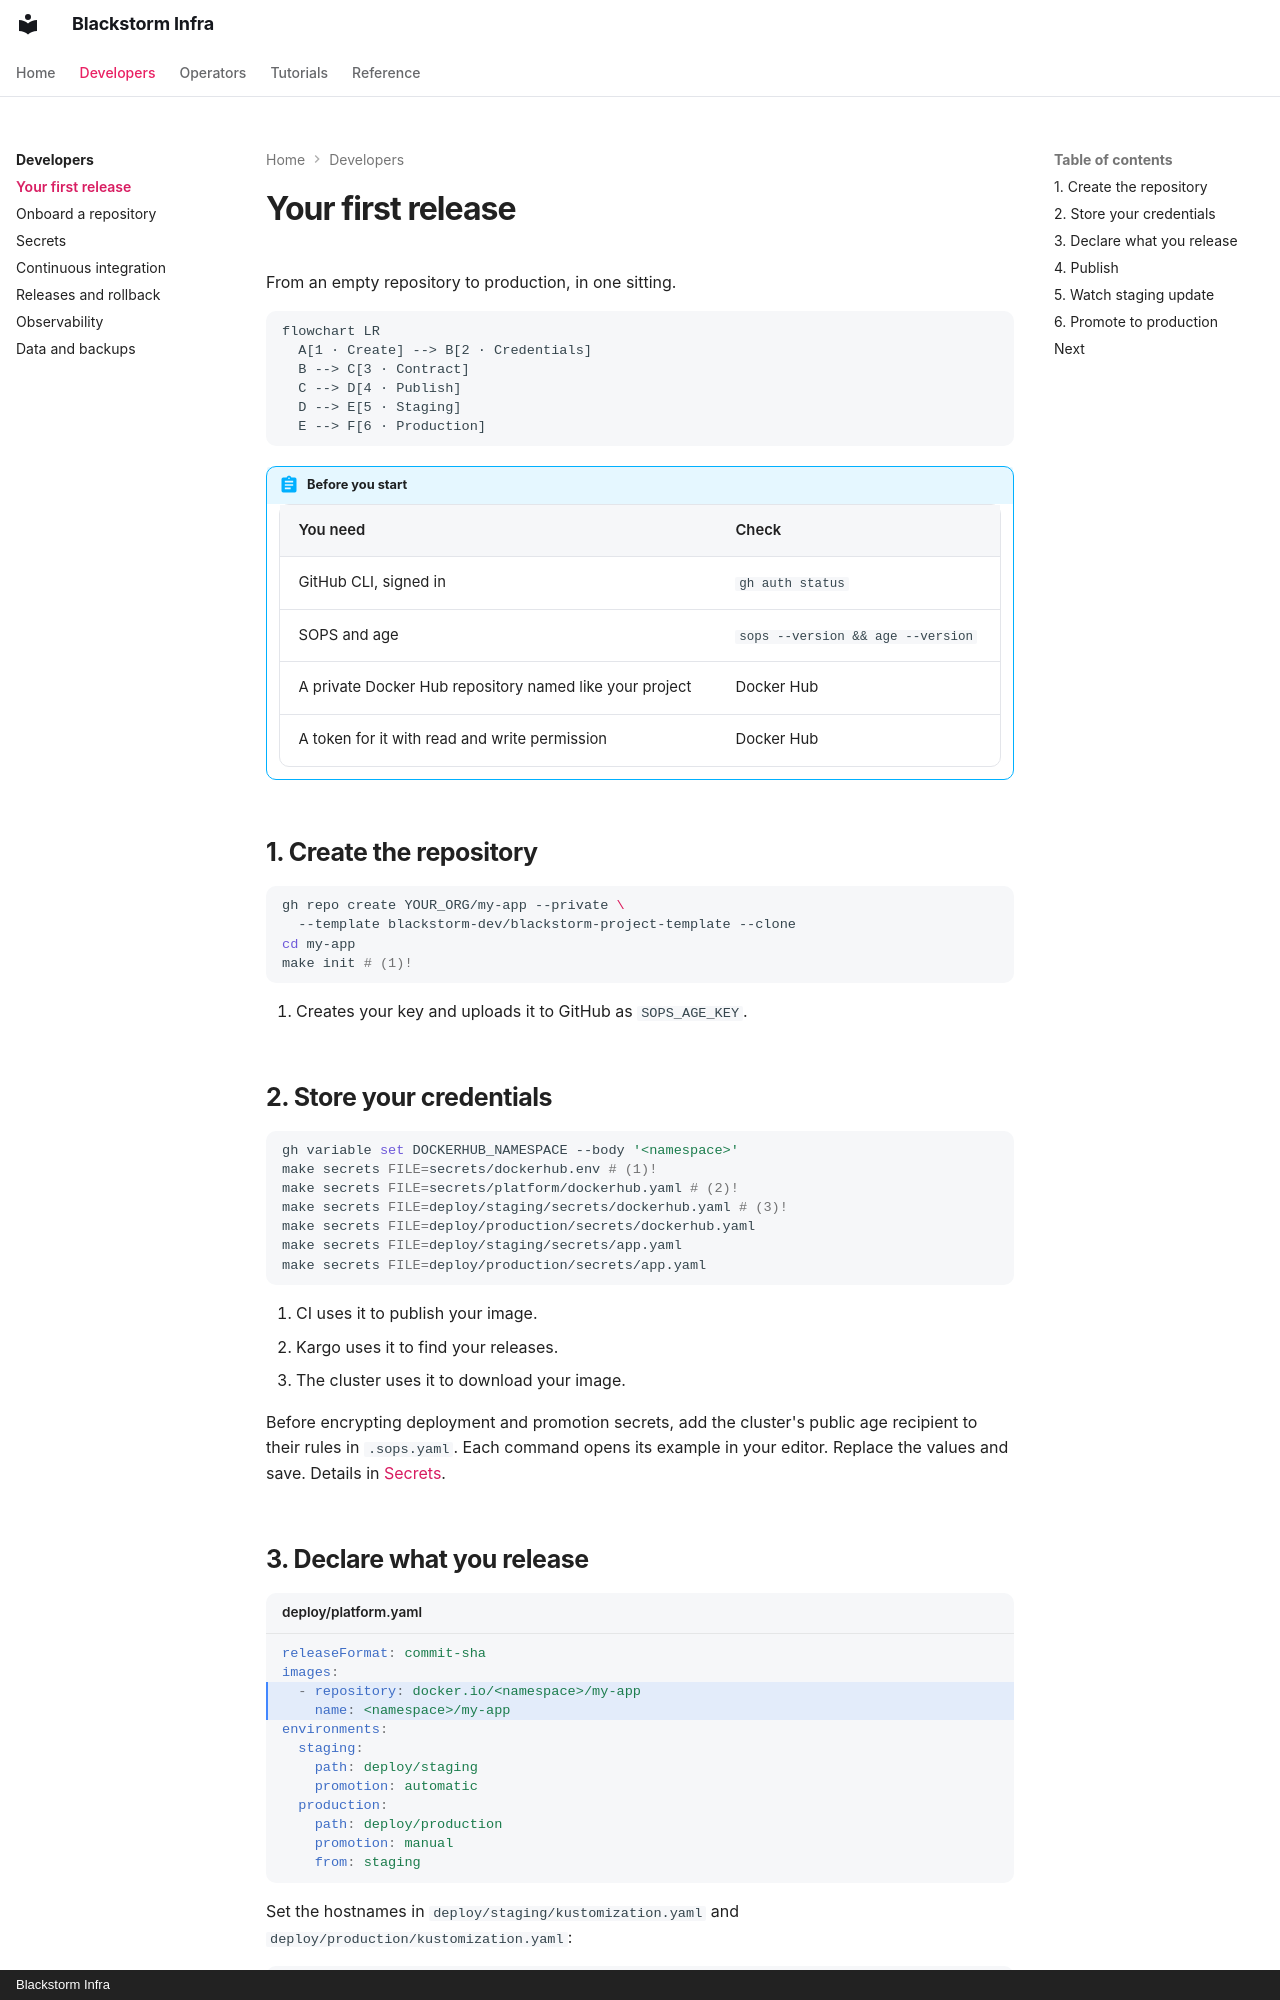

repository: blackstorm-dev/blackstorm-template · page: developers/first-release/index.html · generator: mkdocs · copyright: Blackstorm Infra

# Your first release

From an empty repository to production, in one sitting.

```mermaid
flowchart LR
  A[1 · Create] --> B[2 · Credentials]
  B --> C[3 · Contract]
  C --> D[4 · Publish]
  D --> E[5 · Staging]
  E --> F[6 · Production]
```

!!! abstract "Before you start"

    | You need | Check |
    |---|---|
    | GitHub CLI, signed in | `gh auth status` |
    | SOPS and age | `sops --version && age --version` |
    | A private Docker Hub repository named like your project | Docker Hub |
    | A token for it with read and write permission | Docker Hub |

## 1. Create the repository

```bash
gh repo create YOUR_ORG/my-app --private \
  --template blackstorm-dev/blackstorm-project-template --clone
cd my-app
make init # (1)!
```

1.  Creates your key and uploads it to GitHub as `SOPS_AGE_KEY`.

## 2. Store your credentials

```bash
gh variable set DOCKERHUB_NAMESPACE --body '<namespace>'
make secrets FILE=secrets/dockerhub.env # (1)!
make secrets FILE=secrets/platform/dockerhub.yaml # (2)!
make secrets FILE=deploy/staging/secrets/dockerhub.yaml # (3)!
make secrets FILE=deploy/production/secrets/dockerhub.yaml
make secrets FILE=deploy/staging/secrets/app.yaml
make secrets FILE=deploy/production/secrets/app.yaml
```

1.  CI uses it to publish your image.
2.  Kargo uses it to find your releases.
3.  The cluster uses it to download your image.

Before encrypting deployment and promotion secrets, add the cluster's public age recipient
to their rules in `.sops.yaml`. Each command opens its example in your editor. Replace the values
and save. Details in [Secrets](secrets.md).
